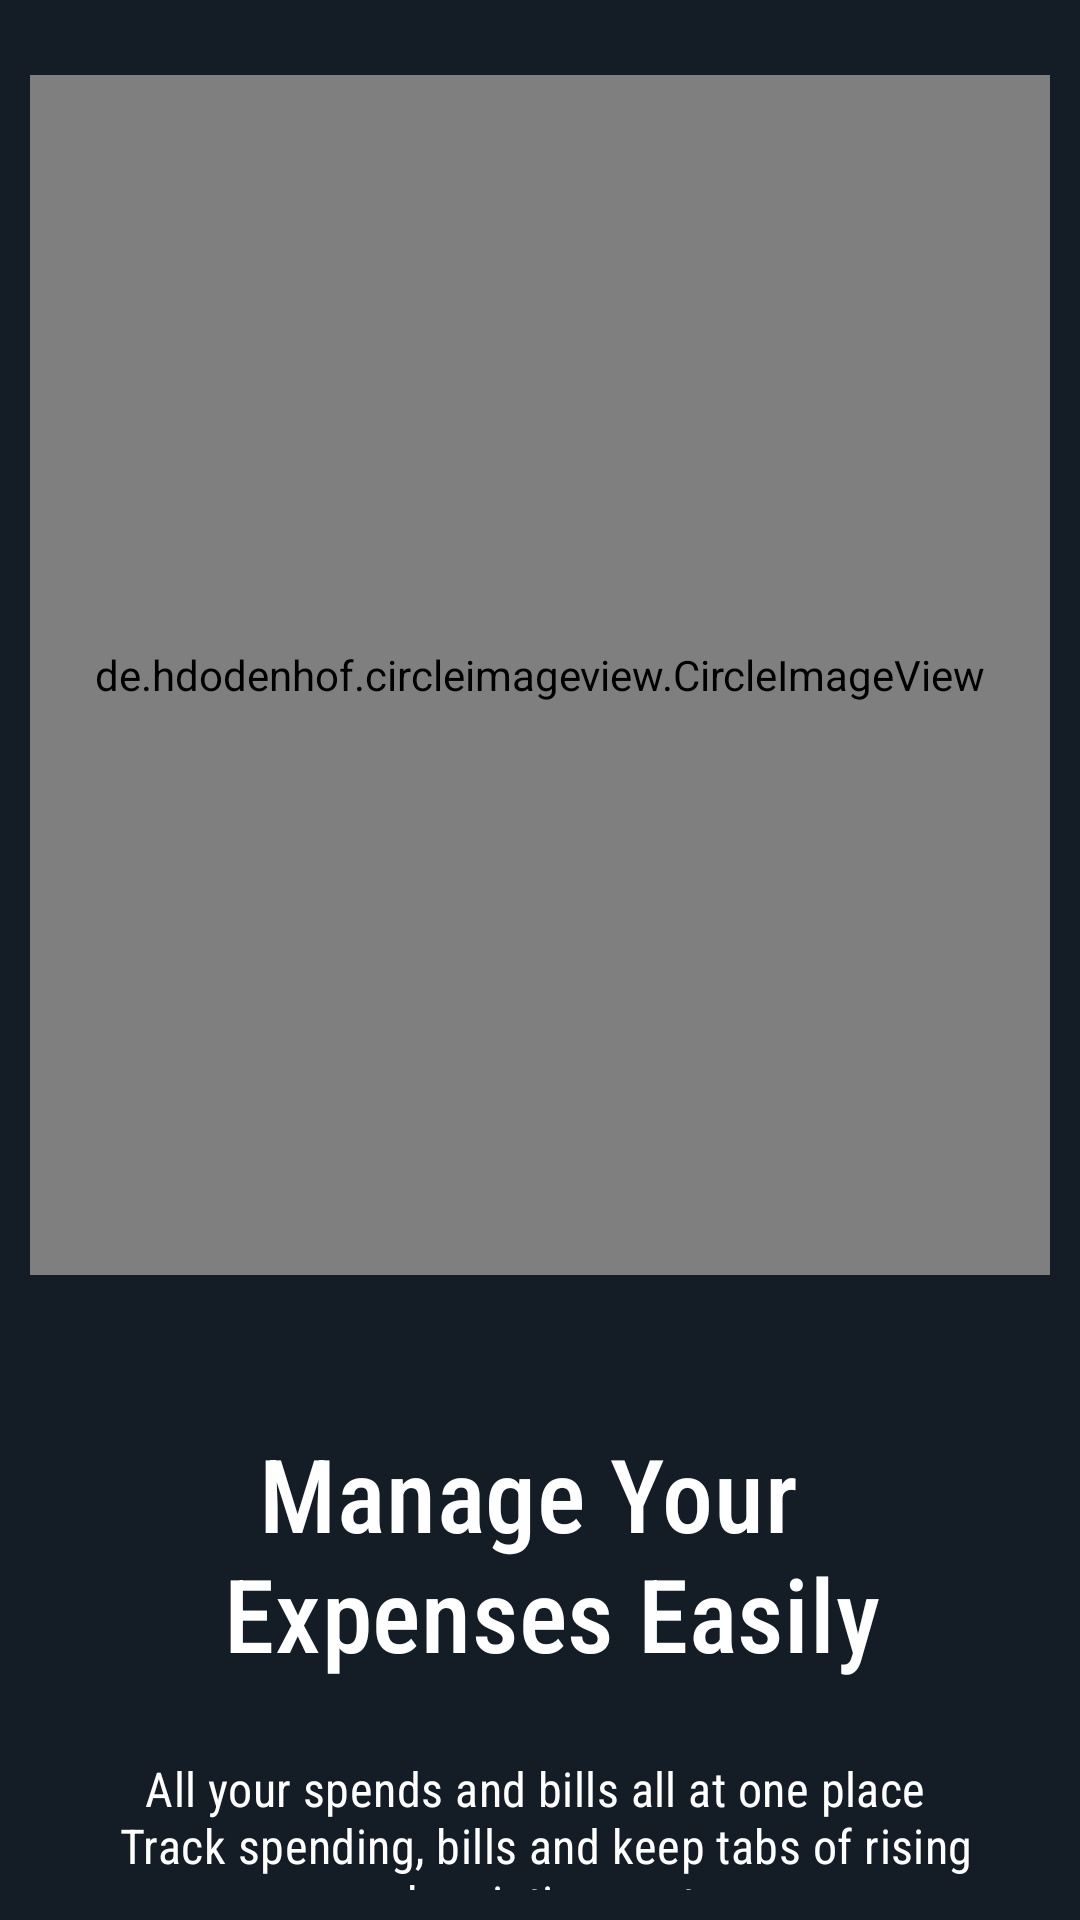

Write the Android layout XML for this screen, with the resource values it uses.
<!-- AndroidManifest.xml: application theme Theme.ExT -->
<!-- res/layout/fragment_splash.xml -->
<?xml version="1.0" encoding="utf-8"?>
<layout xmlns:android="http://schemas.android.com/apk/res/android"
    xmlns:tools="http://schemas.android.com/tools"
    xmlns:app="http://schemas.android.com/apk/res-auto">

  <data>
    <variable
        name="splashFragment"
        type="com.example.ext.fragment.SplashFragment" />
  </data>

  <RelativeLayout
      android:background="@color/cyan_blue"
      android:layout_width="match_parent"
      android:padding="10dp"
      android:layout_height="match_parent"
      tools:context=".fragment.SplashFragment">

    <de.hdodenhof.circleimageview.CircleImageView
        android:id="@+id/splash_image"
        android:layout_width="match_parent"
        android:layout_height="400dp"
        android:padding="15dp"
        android:layout_marginTop="15dp"
        app:civ_border_width="2dp"
        app:civ_border_color="@color/white"
        android:src="@drawable/expense_splash" />

    <LinearLayout
        android:id="@+id/intro_layout"
        android:layout_width="match_parent"
        android:layout_height="match_parent"
        android:layout_below="@id/splash_image"
        android:layout_marginTop="20dp"
        android:orientation="vertical">

      <androidx.appcompat.widget.AppCompatTextView
          android:id="@+id/splash_intro_text"
          android:layout_width="match_parent"
          android:layout_height="wrap_content"
          android:layout_marginTop="30dp"
          android:fontFamily="sans-serif-condensed-medium"
          android:gravity="center"
          android:text="@string/splash_intro_text"
          android:textAppearance="?attr/textAppearanceHeadline4"
          android:textColor="@color/white" />

      <androidx.appcompat.widget.AppCompatTextView
          android:id="@+id/splash_sub_intro"
          android:layout_width="match_parent"
          android:layout_height="wrap_content"
          android:layout_gravity="center_vertical"
          android:layout_marginTop="25dp"
          android:fontFamily="sans-serif-condensed"
          android:gravity="center"
          android:text="@string/splash_sub_intro"
          android:textAppearance="@style/TextAppearance.MaterialComponents.Subtitle1"
          android:textColor="@color/white"
          app:autoSizeMaxTextSize="25sp"
          app:autoSizeMinTextSize="16sp"
          app:autoSizeStepGranularity="2sp"
          app:autoSizeTextType="uniform" />
    </LinearLayout>

  </RelativeLayout>
</layout>
<!-- resources referenced by this layout -->
<resources>
  <color name="cyan_blue">#141c25</color>
  <color name="white">#FFFFFFFF</color>
  <string name="splash_intro_text">Manage Your \n Expenses Easily</string>
  <string name="splash_sub_intro">All your spends and bills all at one place \n Track spending, bills and keep tabs of rising subscription costs</string>
  <style name="Theme.ExT" parent="Theme.MaterialComponents.DayNight.DarkActionBar">
          
          <item name="colorPrimary">@color/purple_500</item>
          <item name="colorPrimaryVariant">@color/gradient_end_color</item>
          <item name="colorOnPrimary">@color/white</item>
          
          <item name="colorSecondary">@color/teal_200</item>
          <item name="colorSecondaryVariant">@color/teal_700</item>
          <item name="colorOnSecondary">@color/black</item>
          
          <item name="android:statusBarColor" tools:targetApi="l">?attr/colorPrimaryVariant</item>
          
      </style>
  <color name="purple_500">#FF6200EE</color>
  <color name="gradient_end_color">#151f29</color>
  <color name="teal_200">#FF03DAC5</color>
  <color name="teal_700">#FF018786</color>
  <color name="black">#FF000000</color>
</resources>
